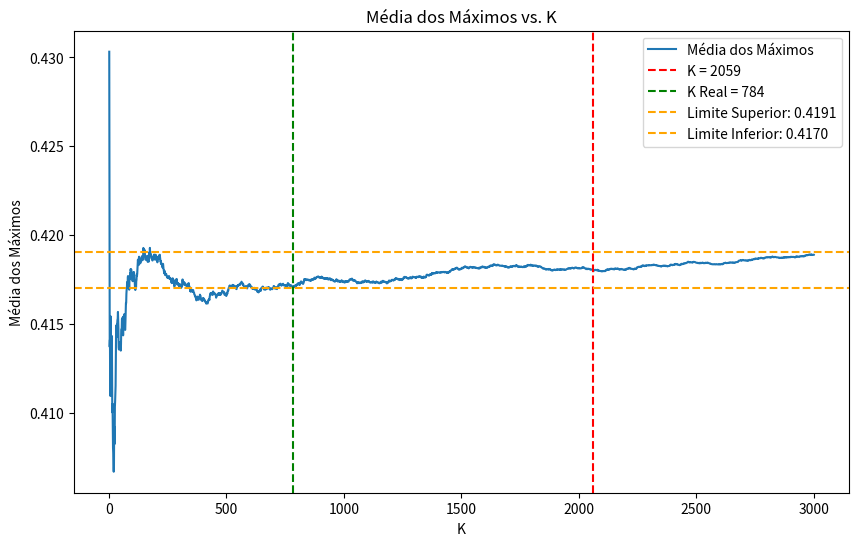

Recreate this plot in Python. (Note: this script raises an exception after producing the figure.)
import numpy as np
import os
import matplotlib.pyplot as plt
import seaborn as sns
from scipy import stats
import time

def generate_gaussian_matrix(M: int, N:int)->np.ndarray:
    """Cria uma matriz Gaussiana com as entradas
    seguindo uma distribuição normal com media 0 e 
    variancia igual a 1 

    Args:
        M (int): Dimensão das linhas da Matriz
        N (int): Dimensão das colunas da Matriz

    Returns:
        np.ndarray: Matriz Gaussiana
    """
    
    matriz = np.random.normal(loc=0, scale = 1, size=(M, N))
    return matriz



# =======================================
# ============ Question 1 ===============
# =======================================

def norma2_das_colunas(A):
    data = []

    for i in range(A.shape[1]):
        data.append(np.linalg.norm(A[:, i]))
    return data

def melhor_ajuste_distribuicao(data):
    # Distributions to test - focusing on likely candidates
    distribuicoes = [
        ('norm', stats.norm),
        ('chi', stats.chi),
        ('chi2', stats.chi2),
        ('rayleigh', stats.rayleigh)
    ]
    
    melhor_p = -1
    melhor_nome = ''
    
    for nome, distrib in distribuicoes:
        try:
            params = distrib.fit(data)
            ks_stat, p_valor = stats.kstest(data, nome, args=params)
            
            if p_valor > melhor_p:
                melhor_p = p_valor
                melhor_nome = nome
        except Exception as e:
            print(f"Erro ao ajustar {nome}: {str(e)}")
            continue
            
    return melhor_nome

def make_Histogram(data, bins=20):
    """Cria um histograma a partir dos dados fornecidos.

    Args:
        data (np.ndarray): Dados para o histograma.
        bins (int): Número de bins do histograma.

    Returns:
        tuple: Valores do histograma e os limites dos bins.
    """
    hist, bin_edges = np.histogram(data, bins=bins)
    return hist, bin_edges

def plot_histogram(hist, bin_edges, title='Histograma', xlabel='Valor', ylabel='Frequência', folder='figures/histograms'):
    """Plota um histograma.

    Args:
        hist (np.ndarray): Valores do histograma.
        bin_edges (np.ndarray): Limites dos bins.
        title (str): Título do gráfico.
        xlabel (str): Rótulo do eixo x.
        ylabel (str): Rótulo do eixo y.
    """
    os.makedirs(folder, exist_ok=True)

    filename = title.lower().replace(' ', '_')
    filepath = os.path.join(folder, f"{filename}.png")
    
    plt.figure(figsize=(10, 6))
    plt.bar(bin_edges[:-1], hist, width=np.diff(bin_edges), edgecolor='black', align='edge')
    plt.title(title)
    plt.xlabel(xlabel)
    plt.ylabel(ylabel)

    plt.savefig(filepath)
    plt.close()
    print(f"Gráfico salvo em: {filepath}")    



def plot_histogram_seaborn(data, bins=20, title='Histograma', xlabel='Valor', ylabel='Frequência', folder='figures/normas'):
    os.makedirs(folder, exist_ok=True)

    filename = title.lower().replace(' ', '_')
    filepath = os.path.join(folder, f"{filename}.png")
    mean = np.mean(data)
    fig, ax = plt.subplots(figsize=(10, 6))
    
    
    plt.figure(figsize=(10, 6))
    # sns.set(style="darkgrid")  # ou "whitegrid", "ticks"...
    sns.histplot(data, bins=bins, kde=True, stat='density',  color='skyblue', edgecolor='black', ax =ax)
    sns.kdeplot(data, color="purple", linewidth=2, label="KDE (Densidade)", ax =ax)
    ax.axvline(mean,        ls='--', lw=2,  color='blue',   label=f'Média: {mean:.2f}')
    # sns.kdeplot(data, color="red
    # ", linewidth=2)
    # Títulos e eixos
    ax.set_title(title)
    ax.set_xlabel(xlabel)
    ax.set_ylabel(ylabel)

    # Agora o Matplotlib encontra todos os rótulos
    ax.legend()

    fig.savefig(filepath, bbox_inches='tight')
    plt.close(fig)
    print(f"Gráfico salvo em: {filepath}")





# def plot_histogram_seaborn(data, *, bins=20, title='Histograma',
#                            xlabel='Valor', ylabel='Frequência',
#                            folder='figures/normas'):
#     os.makedirs(folder, exist_ok=True)

#     filename = title.lower().replace(' ', '_')
#     filepath = os.path.join(folder, f"{filename}.png")

#     # --- Crie UMA figura e UM eixo ----------------------------
#     fig, ax = plt.subplots(figsize=(10, 6))
#     sns.set_style("darkgrid")

#     # Histograma (stat='density' p/ ficar na mesma escala da KDE)
#     sns.histplot(
#         data,
#         bins=bins,
#         stat='density',
#         color='skyblue',
#         edgecolor='black',
#         label='Histograma',
#         ax=ax                       # <- mesmo eixo
#     )

#     # KDE sobre o mesmo eixo, com rótulo
#     sns.kdeplot(
#         data,
#         color='purple',
#         linewidth=2,
#         label='KDE (Densidade)',
#         ax=ax                       # <- mesmo eixo
#     )

#     # Linhas de média ± desvio‑padrão (opcional)
#     mean = np.mean(data)
#     std  = np.std(data)
#     ax.axvline(mean,        ls='--', lw=2,  color='blue',   label=f'Média: {mean:.2f}')
#     ax.axvline(mean - std,  ls='--', lw=1.5,color='green',  label=f'-1σ: {mean - std:.2f}')
#     ax.axvline(mean + std,  ls='--', lw=1.5,color='green',  label=f'+1σ: {mean + std:.2f}')
#     #  • Se quiser sombrear a área ±1σ:
#     # ax.axvspan(mean - std, mean + std, color='green', alpha=0.2, label='±1σ')

#     # Títulos e eixos
#     ax.set_title(title)
#     ax.set_xlabel(xlabel)
#     ax.set_ylabel(ylabel)

#     # Agora o Matplotlib encontra todos os rótulos
#     ax.legend()

#     fig.savefig(filepath, bbox_inches='tight')
#     plt.close(fig)
#     print(f"Gráfico salvo em: {filepath}")

def test_norma2_das_colunas():

    valores_possiveis_linha =  [1, 100, 1000, 10000]
    valores_possiveis_coluna =  [1, 100, 1000, 10000]
    
    for linha in valores_possiveis_linha:
        for col in valores_possiveis_coluna:
    
            A = generate_gaussian_matrix(linha, col)
            data = norma2_das_colunas(A)
            melhor_ajuste = melhor_ajuste_distribuicao(data)
            print(f"Melhor Ajuste (Distibuição na Matriz {linha}X{col}: {melhor_ajuste} )")
            # hist, bin_edges = make_Histogram(data, bins=30)
            title = f"Normas 2 das Colunas - Matriz {linha}X{col}"
            # plot_histogram(hist, bin_edges, title=title, xlabel='Norma 2', ylabel='Frequência')
            plot_histogram_seaborn(data, bins=25, title=title, xlabel='Norma 2',  ylabel='Frequência')
# =======================================
# ============ Question 2 ===============
# =======================================


def produto_interno(A):
    """Calcula o produto interno entre todas as colunas de uma matriz.
    
    Args:
        A (np.ndarray): Matriz com as colunas a serem calculadas.
    
    Returns:
        list: Lista com os produtos internos entre todas as colunas.
    """
    resultados = []
    
    for i in range(A.shape[1]):
        for j in range(i+1, A.shape[1]):
            inter_prod = np.dot(A[:, i], A[:, j])
            resultados.append(inter_prod)
    return resultados
        
def test_produto_interno():
    """
    Testa a função produto_interno gerando matrizes Gaussianas de diferentes
    dimensões de coluna e plota histogramas dos produtos internos calculados.

    Para cada dimensão de coluna especificada em 'intervalos', a função:
    1. Gera uma matriz Gaussiana com 100 linhas e 'i' colunas.
    2. Calcula o produto interno entre todas as colunas da matriz.
    3. Cria um histograma dos produtos internos calculados.
    4. Plota e salva o histograma em um arquivo na pasta 'figures/produto_interno'.

    """

    intervalos = [100, 200, 500, 1000]
    for i in intervalos:
        A = generate_gaussian_matrix(100, i)
        resultados = produto_interno(A)
        hist, bin_edges = make_Histogram(resultados, bins=30)
        title = f"Produto Interno das Colunas - Matriz {i}"
        # plot_histogram(hist, bin_edges, title=title, xlabel='Produto Interno', ylabel='Frequência', folder='figures/produto_interno')
        plot_histogram_seaborn(data=resultados, bins =25,xlabel='Produto Interno', title=title, ylabel='Frequência', folder='figures/produto_interno' )
      
# =======================================
# ============= Question 3 ==============
# =======================================

def distribuicao_do_maximo(A, create_matrix=False, m = None, n = None):
    if create_matrix:
        A = generate_gaussian_matrix(m, n)
    norm = np.linalg.norm(A, axis=0)
    X = A / norm
    B = np.abs(X.T @ X)
    
    np.fill_diagonal(B, 0.0)
    return np.max(B)

def test_distribuicao_do_maximo(n, plot=True):
    """Testa a função distribuicao_do_maximo gerando matrizes Gaussianas
    e plota histogramas dos máximos calculados.

    Para cada execução, a função:
    1. Gera uma matriz Gaussiana com 100 linhas e 300 colunas.
    2. Calcula o máximo da distribuição dos produtos internos normalizados.
    3. Plota e salva o histograma do máximo calculado.

    Args:
        n (int): Número de execuções do teste.
    """
    maximos = np.empty(n, dtype=float)
    for i in range(n):
        A = generate_gaussian_matrix(100, 300)
        maximos[i] = distribuicao_do_maximo(A)
    if plot:
        hist, bin_edges = make_Histogram(maximos, bins=30)
        title = f"Histograma do Máximo da Distribuição - Execução {n}"
        plot_histogram(hist, bin_edges, title=title, xlabel='Máximo', ylabel='Frequência', folder='figures/distribuicao_do_maximo')
    return maximos

# =======================================
# ============= Question 4 ==============
# =======================================

def compute_S2(dados):
    S2 = 0
    for i in range(len(dados)):
        Xbar = np.mean(dados[:i+1])
        S2 += (dados[i] - Xbar) ** 2
    S2 /= len(dados) - 1
    return S2


def encontrar_K_teorico(m, n, epsilon, alpha, K0=100, max_iter=1000):
    z = stats.norm.ppf(1 - alpha/2)
    K = K0
    dados = np.array(
        [distribuicao_do_maximo(A=None, create_matrix=True, m=m, n=n) for _ in range(K)]
    )

    for it in range(max_iter):
        S2 = compute_S2(dados)
        S = np.sqrt(S2)
        K_req = int(np.ceil((z * S / epsilon)**2))  

        if K_req <= K:
            ME = z * S / np.sqrt(K)
            if ME <= epsilon:
                # convergiu dentro da margem desejada
                K = K_req
                break
            # se ainda não convergiu, pedimos ao menos UMA réplica extra
            K_req = K + 1
        novas = np.array([
            distribuicao_do_maximo(A=None, create_matrix=True, m=m, n=n)
            for _ in range(K_req - K)
        ])
        dados = np.concatenate([dados, novas])
        K = K_req

    # calculamos estatísticas finais
    Xbar = dados.mean()
    S     = np.std(dados, ddof=1)
    ME    = z * S / np.sqrt(K)

    print(K, "é o valor de K encontrado com a tolerância de erro", ME)

    return {
        'K_final': K,
        'Xbar':    Xbar,
        'S':       S,
        'ME':      ME,
        'alpha':   alpha,
        'epsilon': epsilon,
        'dados':   dados
    }

def analise_K(m, n, epsilon, alpha, K_max):
    #Calcula K teórico e tolerância de erro    
    resultado = encontrar_K_teorico(m, n, epsilon, alpha)
    tol = resultado['ME']
    K_teo = resultado['K_final']
    S = resultado['S']
    if K_teo > K_max:
        raise ValueError(f"K teórico ({K_teo}) é maior que K máximo permitido ({K_max}). Ajuste K_max ou os parâmetros de entrada.")

    # Inicializa arrays para armazenar máximos e médias
    maximo = np.empty(K_max, dtype=float)
    medias = []
    # Gera matrizes e computa máximos
    for k in range(1, K_max + 1):
        A = generate_gaussian_matrix(m, n)
        maximo[k - 1] = distribuicao_do_maximo(A)
        medias.append(np.mean(maximo[:k]))

    # Calcula valor esperado e encontra K_real
    valor_esperado = np.mean(maximo[:K_teo])

    # Encontra todos os valores de K dentro da tolerância
    k_values = [k for k in range(1, K_max + 1) 
                if abs(medias[k - 1] - valor_esperado) < tol]

    print(k_values)
    # Determina K_real encontrando a região estável
    K_real = None
    for k in range(1, K_max + 1):
        if all(abs(medias[i] - valor_esperado) < tol 
               for i in range(k, K_max)):
            K_real = k
            break
            
    print(f"Valor de K encontrado: {K_real} (Teórico: {K_teo})")

    # Calcula limites de confiança
    limite_superior = valor_esperado + tol
    limite_inferior = valor_esperado - tol

    # Plota os resultados
    plt.figure(figsize=(10, 6))
    plt.plot(range(1, K_max + 1), medias, label='Média dos Máximos')
    plt.axvline(K_teo, color='red', linestyle='--', label=f'K = {K_teo}')
    plt.axvline(K_real, color='green', linestyle='--', label=f'K Real = {K_real}')
    plt.axhline(limite_superior, color='orange', linestyle='--', 
                label=f'Limite Superior: {limite_superior:.4f}')
    plt.axhline(limite_inferior, color='orange', linestyle='--', 
                label=f'Limite Inferior: {limite_inferior:.4f}')
    plt.xlabel('K')
    plt.ylabel('Média dos Máximos')
    plt.title('Média dos Máximos vs. K')
    plt.legend()
    plt.savefig('figures/encontrar_K/media_maximos_vs_K.png')
    plt.close()

    return {
        'k_values': k_values,
        'valor_esperado': valor_esperado,
        'K_teo': K_teo,
        'K_real': K_real,
        'limite_superior': limite_superior,
        'limite_inferior': limite_inferior
    }


# =======================================
# ============= Question 5 ==============
# =======================================
def test_distribuicao_do_maximo_parte_2(n):
    maximos = np.empty(n, dtype=float)
    pares_mn = [(100, 100), (100, 300), (200, 200), (200, 600), (500, 500), (500, 1500), (1000, 1000), (1000, 3000)]
    for p in pares_mn:
        for i in range(n):
            A = generate_gaussian_matrix(p[0], p[1])
            maximos[i] = distribuicao_do_maximo(A)

        hist, bin_edges = make_Histogram(maximos, bins=30)
        title = f"Histograma do Máximo da Distribuição - Execução {n}, Dimensões {p[0]}X{p[1]}"
        plot_histogram(hist, bin_edges, title=title, xlabel='Máximo', ylabel='Frequência', folder=f'figures/distribuicao_do_maximo/parte_2/valores_de_K/{n}')
        maximos = np.empty(n, dtype=float)


if __name__ == "__main__":
    time_start = time.time()
    print("Iniciando os testes...")
    
    # test_norma2_das_colunas(5)
    # test_produto_interno()
    
    # test_distribuicao_do_maximo(1000)
    # k_values = np.array(encontrar_K(1000))
    # k_value = test_encontrar_K(1000)
    # print(f"Valor de K encontrado: {k_value}")
    # result = encontrar_K_teorico(100, 300, epsilon=0.01, alpha=0.05)
    # print(encontrar_K(0.001, 0.05, K_max=1000))
    result = analise_K(m=100, n=300, epsilon=0.001, alpha=0.05, K_max=3000)
    print(f"Valor esperado: {result['valor_esperado']:.4f}, K Teórico: {result['K_teo']}, K Real: {result['K_real']}")
    
    # print(len(k_values), " valores de K encontrados.")
    # test_distribuicao_do_maximo_parte_2(1000)
    time_end = time.time()
    print("Teste concluído.")
    print(f"Tempo total de execução: {time_end - time_start:.2f} segundos")